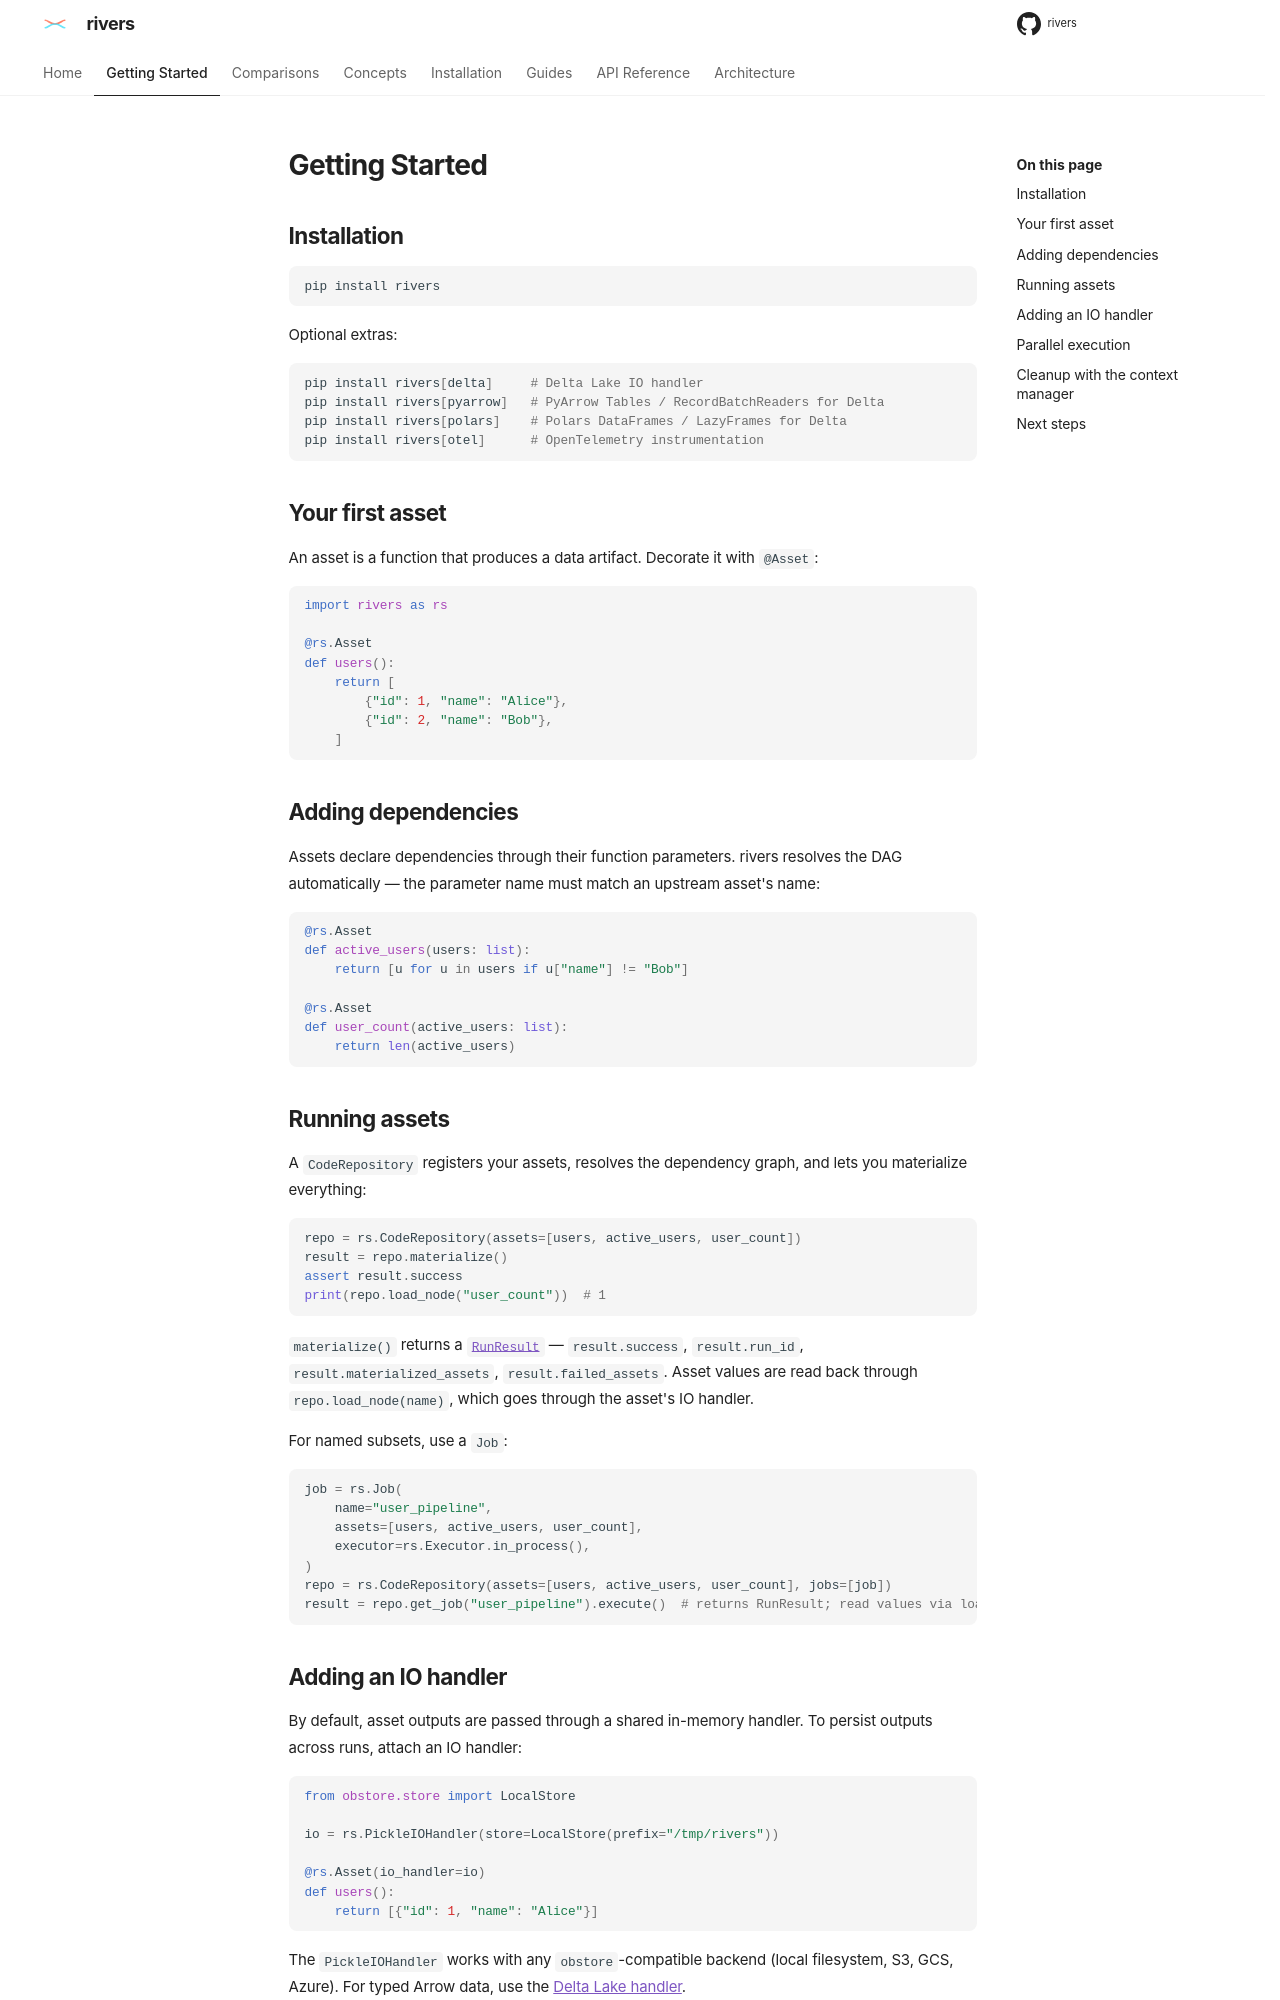

repository: ion-elgreco/rivers · page: 0.4.1/getting-started/index.html · generator: mkdocs

# Getting Started

## Installation

```bash
pip install rivers
```

Optional extras:

```bash
pip install rivers[delta]     # Delta Lake IO handler
pip install rivers[pyarrow]   # PyArrow Tables / RecordBatchReaders for Delta
pip install rivers[polars]    # Polars DataFrames / LazyFrames for Delta
pip install rivers[iceberg]   # Apache Iceberg IO handler (pyiceberg)
pip install rivers[otel]      # OpenTelemetry instrumentation
pip install rivers[slack]     # Slack alerts (hooks and a run-failure sensor)
pip install rivers[duckdb]    # DuckDB and DuckLake resource and IO handler
pip install rivers[datadog]   # Datadog events and metrics (hooks, a run-failure sensor, DogStatsD)
pip install rivers[pandera]   # Validate asset outputs against pandera schemas
pip install rivers[dataframely]  # Validate polars asset outputs against dataframely schemas
pip install rivers[sling]     # Sling replications as assets
pip install rivers[databricks] # Databricks jobs as assets
pip install rivers[dlt]       # dlt sources as assets, one per dlt resource
pip install rivers[dbt]       # dbt models, seeds, and snapshots as assets (add your dbt adapter)
```

The [Airbyte integration](guides/airbyte.md) needs no extra.

rivers also runs on free-threaded Python (3.14t and later). See [Free-threaded Python](installation/free-threading.md).

## Your first asset

An asset is a function that produces a data artifact. Decorate it with `@Asset`:

```python
import rivers as rs

@rs.Asset
def users():
    return [
        {"id": 1, "name": "Alice"},
        {"id": 2, "name": "Bob"},
    ]
```

## Adding dependencies

Assets declare dependencies through their function parameters. rivers resolves the DAG automatically — the parameter name must match an upstream asset's name:

```python
@rs.Asset
def active_users(users: list):
    return [u for u in users if u["name"] != "Bob"]

@rs.Asset
def user_count(active_users: list):
    return len(active_users)
```

## Running assets

A `CodeRepository` registers your assets, resolves the dependency graph, and lets you materialize everything:

```python
repo = rs.CodeRepository(assets=[users, active_users, user_count])
result = repo.materialize()
assert result.success
print(repo.load_node("user_count"))  # 1
```

`materialize()` returns a [`RunResult`](api-reference/repository.md#runresult) — `result.success`, `result.run_id`, `result.materialized_assets`, `result.failed_assets`. Asset values are read back through `repo.load_node(name)`, which goes through the asset's IO handler.

For named subsets, use a `Job`:

```python
job = rs.Job(
    name="user_pipeline",
    assets=[users, active_users, user_count],
    executor=rs.Executor.in_process(),
)
repo = rs.CodeRepository(assets=[users, active_users, user_count], jobs=[job])
result = repo.get_job("user_pipeline").execute()  # returns RunResult; read values via load_node
```
